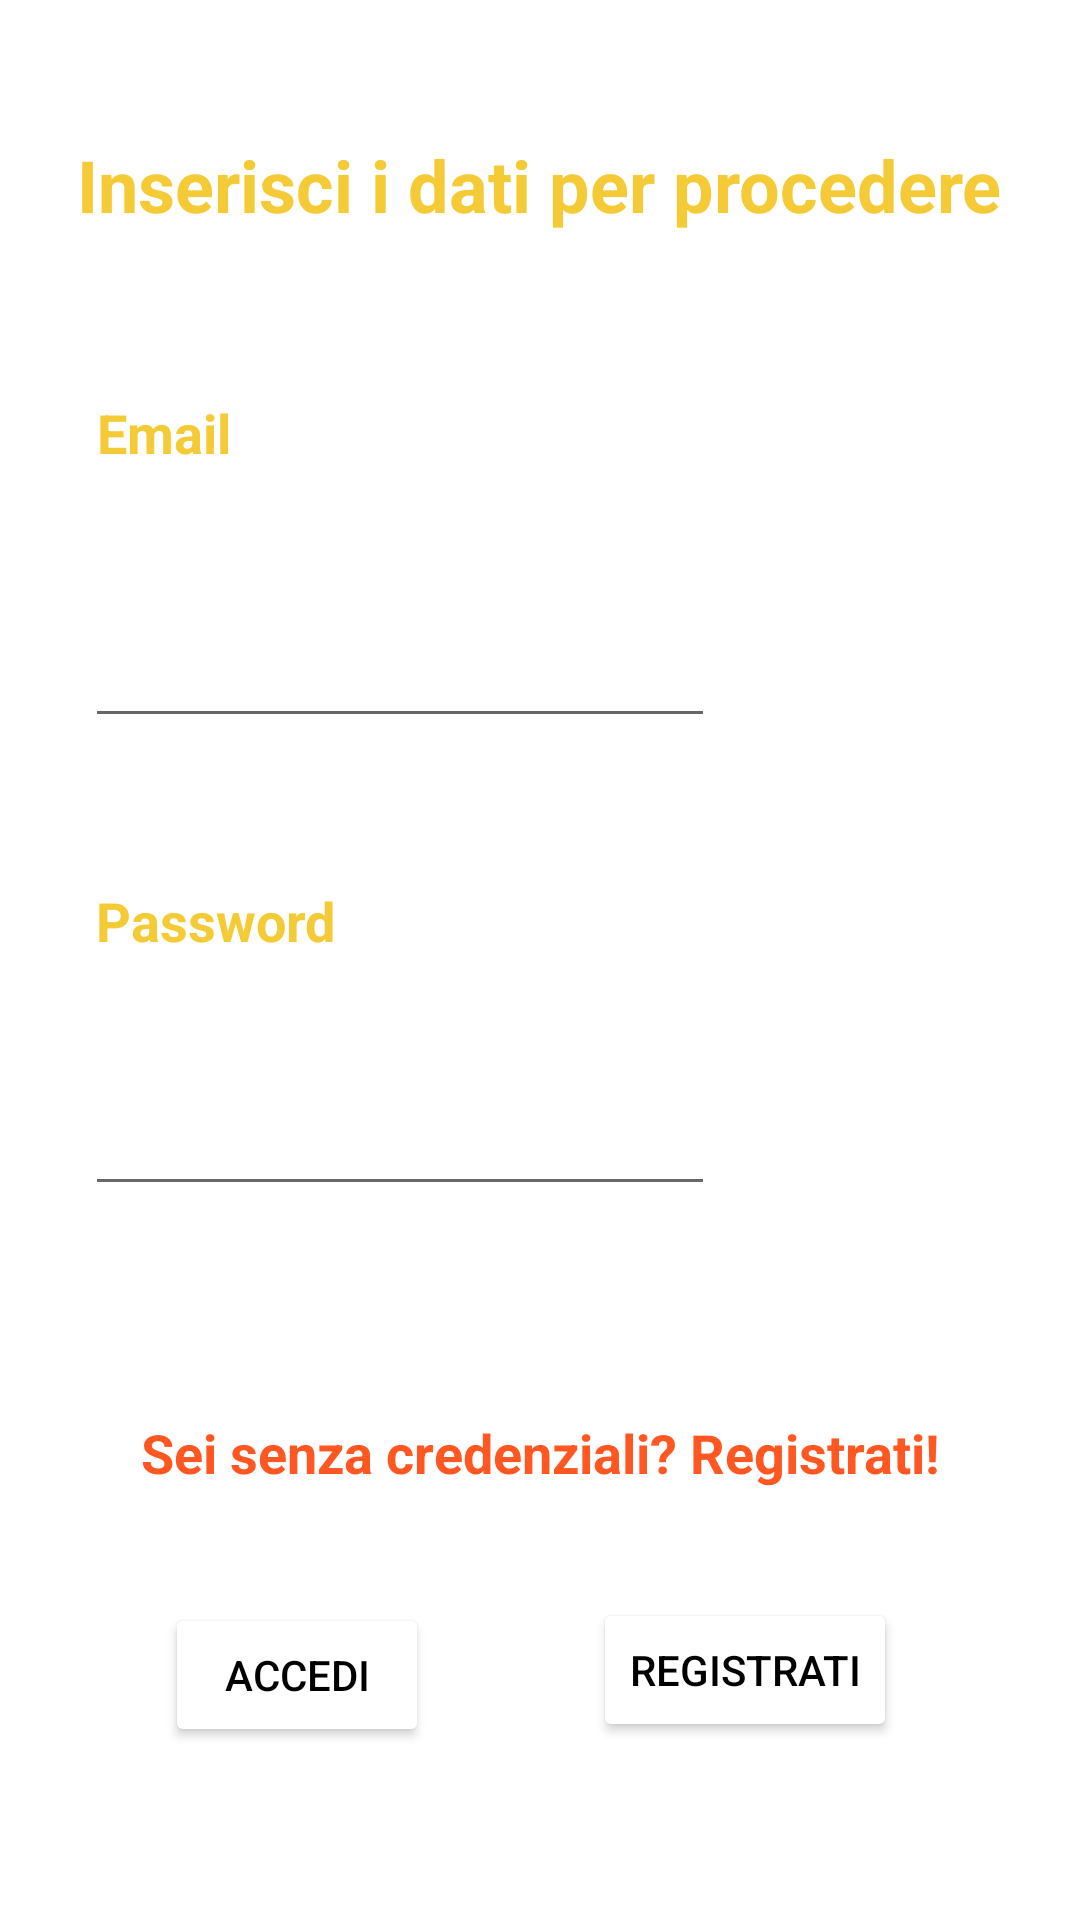

Android layout source for this screen:
<!-- AndroidManifest.xml: application theme Theme.BossShowdown -->
<!-- res/layout/activity_login.xml -->
<?xml version="1.0" encoding="utf-8"?>
<androidx.constraintlayout.widget.ConstraintLayout xmlns:android="http://schemas.android.com/apk/res/android"
    xmlns:app="http://schemas.android.com/apk/res-auto"
    xmlns:tools="http://schemas.android.com/tools"
    android:layout_width="match_parent"
    android:layout_height="match_parent"
    android:background="@drawable/scatteredblack"
    tools:context=".LoginActivity">

    <TextView
        android:id="@+id/textViewLoginData"
        android:layout_width="wrap_content"
        android:layout_height="wrap_content"
        android:layout_marginBottom="200dp"
        android:text="Inserisci i dati per procedere"
        android:textColor="@color/GialloDeciso"
        android:textSize="24sp"
        android:textStyle="bold"
        app:layout_constraintBottom_toBottomOf="parent"
        app:layout_constraintEnd_toEndOf="parent"
        app:layout_constraintHorizontal_bias="0.495"
        app:layout_constraintStart_toStartOf="parent"
        app:layout_constraintTop_toTopOf="parent"
        app:layout_constraintVertical_bias="0.111" />

    <TextView
        android:id="@+id/textViewLoginEmail"
        android:layout_width="wrap_content"
        android:layout_height="wrap_content"
        android:layout_marginBottom="100dp"
        android:text="Email"
        android:textColor="@color/GialloDeciso"
        android:textSize="18sp"
        android:textStyle="bold"
        app:layout_constraintBottom_toBottomOf="parent"
        app:layout_constraintEnd_toEndOf="parent"
        app:layout_constraintHorizontal_bias="0.103"
        app:layout_constraintStart_toStartOf="parent"
        app:layout_constraintTop_toTopOf="parent"
        app:layout_constraintVertical_bias="0.256" />

    <TextView
        android:id="@+id/textViewLoginPassword"
        android:layout_width="wrap_content"
        android:layout_height="wrap_content"
        android:layout_marginBottom="25dp"
        android:text="Password"
        android:textColor="@color/GialloDeciso"
        android:textSize="18sp"
        android:textStyle="bold"
        app:layout_constraintBottom_toBottomOf="parent"
        app:layout_constraintEnd_toEndOf="parent"
        app:layout_constraintHorizontal_bias="0.114"
        app:layout_constraintStart_toStartOf="parent"
        app:layout_constraintTop_toTopOf="parent"
        app:layout_constraintVertical_bias="0.499" />

    <EditText
        android:id="@+id/editTextLoginPassword"
        android:layout_width="wrap_content"
        android:layout_height="wrap_content"
        android:layout_marginBottom="12dp"
        android:ems="10"
        android:inputType="textPassword"
        android:textColor="@color/white"
        app:layout_constraintBottom_toBottomOf="parent"
        app:layout_constraintEnd_toEndOf="parent"
        app:layout_constraintHorizontal_bias="0.189"
        app:layout_constraintStart_toStartOf="parent"
        app:layout_constraintTop_toTopOf="parent"
        app:layout_constraintVertical_bias="0.615" />

    <TextView
        android:id="@+id/textViewLoginMess"
        android:layout_width="wrap_content"
        android:layout_height="wrap_content"
        android:layout_marginTop="65dp"
        android:layout_marginBottom="6dp"
        android:text="Sei senza credenziali? Registrati!"
        android:textColor="@color/AranCHAD"
        android:textSize="18sp"
        android:textStyle="bold"
        app:layout_constraintBottom_toBottomOf="parent"
        app:layout_constraintEnd_toEndOf="parent"
        app:layout_constraintStart_toStartOf="parent"
        app:layout_constraintTop_toTopOf="parent"
        app:layout_constraintVertical_bias="0.747" />

    <Button
        android:id="@+id/buttonAccedi"
        android:layout_width="wrap_content"
        android:layout_height="wrap_content"
        android:layout_marginStart="44dp"
        android:layout_marginLeft="44dp"
        android:layout_marginTop="20dp"
        android:layout_marginBottom="-3dp"
        android:onClick="Procedi"
        android:text="Accedi"
        android:textColor="@color/black"
        app:backgroundTint="@color/design_default_color_background"
        app:layout_constraintBottom_toBottomOf="parent"
        app:layout_constraintEnd_toStartOf="@+id/buttonLoginRegistrati"
        app:layout_constraintHorizontal_bias="0.37"
        app:layout_constraintStart_toStartOf="parent"
        app:layout_constraintTop_toTopOf="parent"
        app:layout_constraintVertical_bias="0.895" />

    <Button
        android:id="@+id/buttonLoginRegistrati"
        android:layout_width="wrap_content"
        android:layout_height="wrap_content"
        android:layout_marginStart="44dp"
        android:layout_marginLeft="44dp"
        android:layout_marginTop="20dp"
        android:layout_marginEnd="50dp"
        android:layout_marginRight="50dp"
        android:layout_marginBottom="-3dp"
        android:onClick="gotoRegistra"
        android:text="Registrati"
        android:textColor="@color/black"
        app:backgroundTint="@android:color/background_light"
        app:layout_constraintBottom_toBottomOf="parent"
        app:layout_constraintEnd_toEndOf="parent"
        app:layout_constraintStart_toEndOf="@+id/buttonAccedi"
        app:layout_constraintTop_toTopOf="parent"
        app:layout_constraintVertical_bias="0.892" />

    <EditText
        android:id="@+id/editTextLoginEmail"
        android:layout_width="wrap_content"
        android:layout_height="wrap_content"
        android:ems="10"
        android:inputType="textEmailAddress"
        android:textColor="@color/white"
        app:layout_constraintBottom_toBottomOf="parent"
        app:layout_constraintEnd_toEndOf="parent"
        app:layout_constraintHorizontal_bias="0.189"
        app:layout_constraintStart_toStartOf="parent"
        app:layout_constraintTop_toTopOf="parent"
        app:layout_constraintVertical_bias="0.342" />

</androidx.constraintlayout.widget.ConstraintLayout>
<!-- resources referenced by this layout -->
<resources>
  <color name="AranCHAD">#FF5722</color>
  <color name="GialloDeciso">#F4CB36</color>
  <color name="black">#FF000000</color>
  <color name="white">#FFFFFFFF</color>
  <style name="Theme.BossShowdown" parent="Theme.MaterialComponents.DayNight.DarkActionBar">
          
          <item name="colorPrimary">@color/purple_500</item>
          <item name="colorPrimaryVariant">@color/purple_700</item>
          <item name="colorOnPrimary">@color/white</item>
          
          <item name="colorSecondary">@color/teal_200</item>
          <item name="colorSecondaryVariant">@color/teal_700</item>
          <item name="colorOnSecondary">@color/black</item>
          
          <item name="android:statusBarColor" tools:targetApi="l">?attr/colorPrimaryVariant</item>
          
      </style>
  <color name="purple_500">#FF6200EE</color>
  <color name="purple_700">#FF3700B3</color>
  <color name="teal_200">#FF03DAC5</color>
  <color name="teal_700">#FF018786</color>
</resources>
